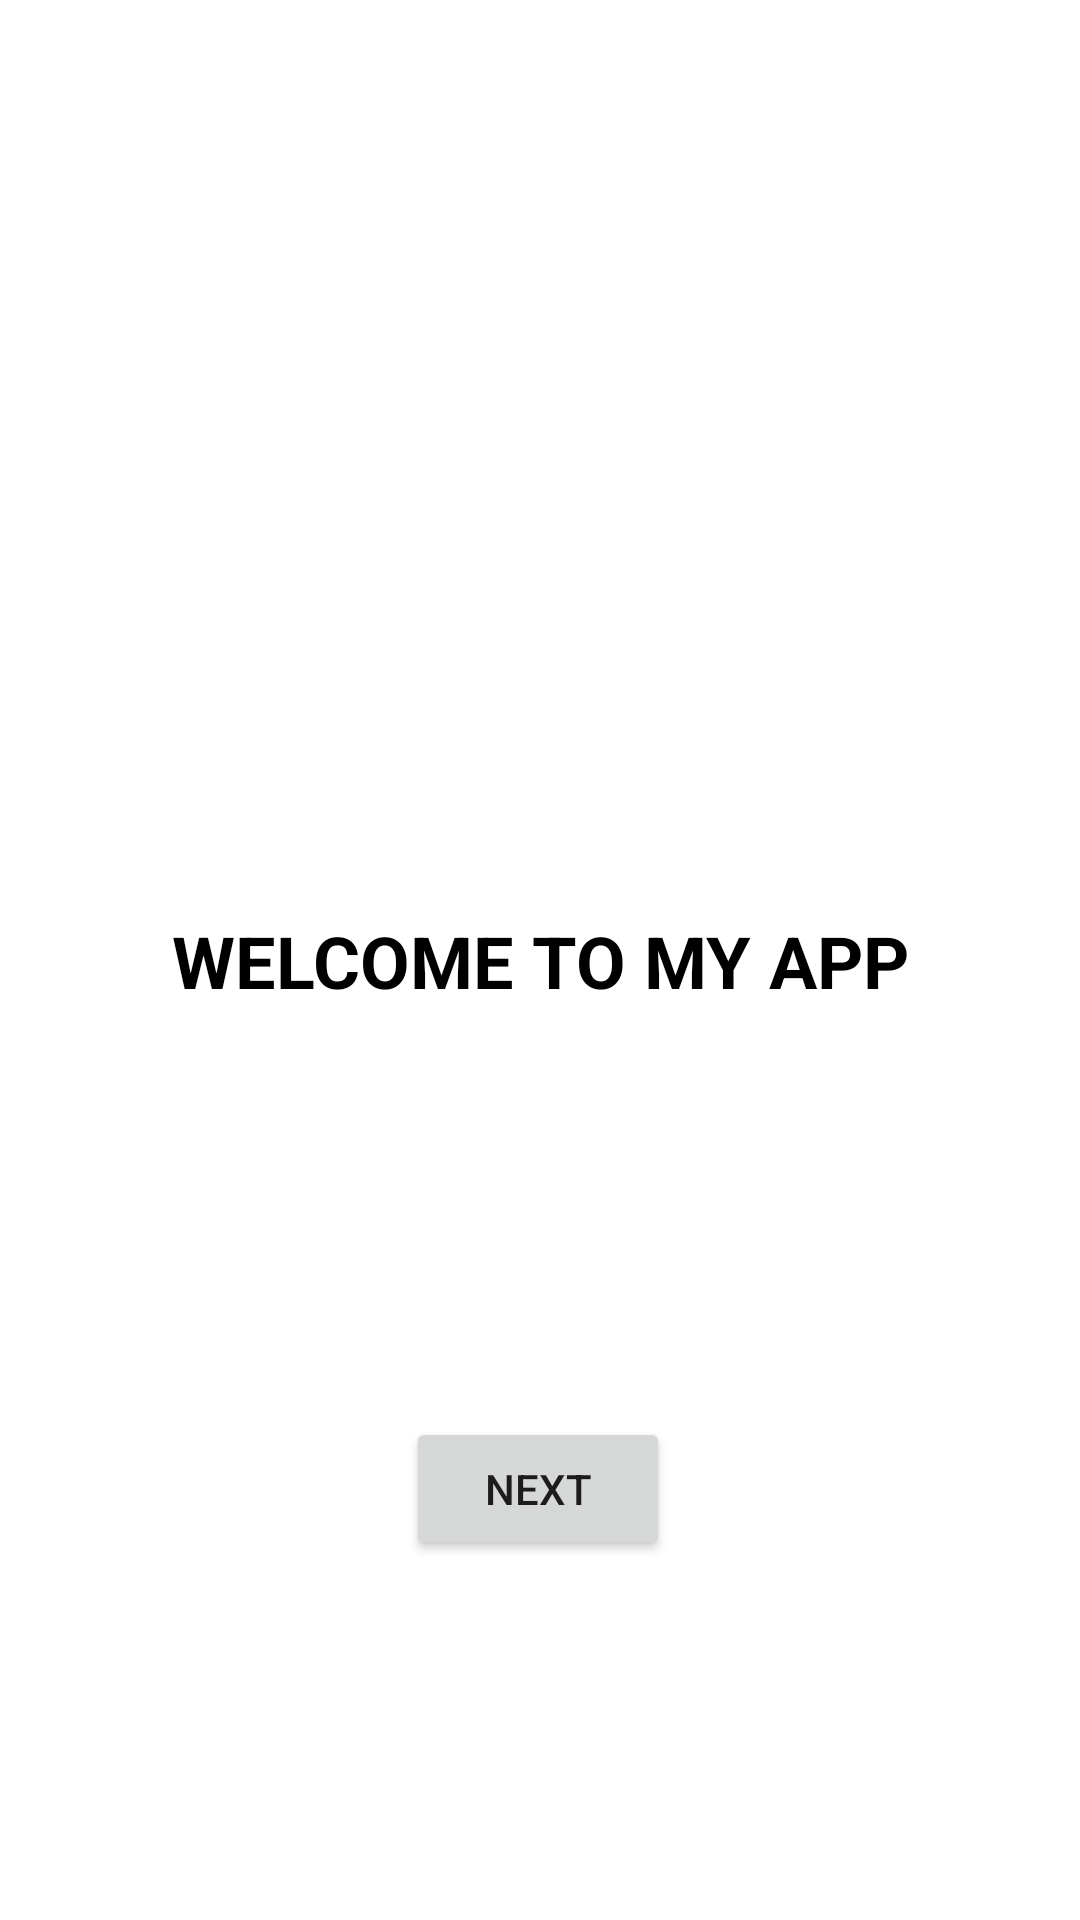

Layout XML and referenced resources for this Android screen:
<!-- AndroidManifest.xml: application theme Theme.AssignmentNo1 -->
<!-- res/layout/activity_home_page.xml -->
<?xml version="1.0" encoding="utf-8"?>
<androidx.constraintlayout.widget.ConstraintLayout xmlns:android="http://schemas.android.com/apk/res/android"
    xmlns:app="http://schemas.android.com/apk/res-auto"
    xmlns:tools="http://schemas.android.com/tools"
    android:layout_width="match_parent"
    android:layout_height="match_parent"
    tools:context=".HomePageActivity">

    <Button
        android:id="@+id/etReturn"
        android:layout_width="wrap_content"
        android:layout_height="wrap_content"
        android:text="NEXT"
        app:layout_constraintBottom_toBottomOf="parent"
        app:layout_constraintEnd_toEndOf="parent"
        app:layout_constraintHorizontal_bias="0.497"
        app:layout_constraintStart_toStartOf="parent"
        app:layout_constraintTop_toBottomOf="@+id/tvSuccessInfo"
        app:layout_constraintVertical_bias="0.532"
        tools:ignore="NotSibling" />

    <TextView
        android:id="@+id/tvSuccessInfo"
        android:layout_width="wrap_content"
        android:layout_height="wrap_content"
        android:text="WELCOME TO MY APP"
        android:textColor="@color/black"
        android:textSize="24sp"
        android:textStyle="bold"
        app:layout_constraintBottom_toBottomOf="parent"
        app:layout_constraintEnd_toEndOf="parent"
        app:layout_constraintStart_toStartOf="parent"
        app:layout_constraintTop_toTopOf="parent" />
</androidx.constraintlayout.widget.ConstraintLayout>
<!-- resources referenced by this layout -->
<resources>
  <style name="Theme.AssignmentNo1" parent="Theme.MaterialComponents.DayNight.DarkActionBar">
          
          <item name="colorPrimary">@color/purple_500</item>
          <item name="colorPrimaryVariant">@color/purple_700</item>
          <item name="colorOnPrimary">@color/white</item>
          
          <item name="colorSecondary">@color/teal_200</item>
          <item name="colorSecondaryVariant">@color/teal_700</item>
          <item name="colorOnSecondary">@color/black</item>
          
          <item name="android:statusBarColor" tools:targetApi="l">?attr/colorPrimaryVariant</item>
          
      </style>
  <!-- not gathered from this repository: default colours our renderer supplied (Android Studio template values) -->
  <color name="purple_500">#FF6200EE</color>
  <color name="purple_700">#FF3700B3</color>
  <color name="teal_200">#FF03DAC5</color>
  <color name="teal_700">#FF018786</color>
  <color name="black">#FF000000</color>
  <color name="white">#FFFFFFFF</color>
</resources>
